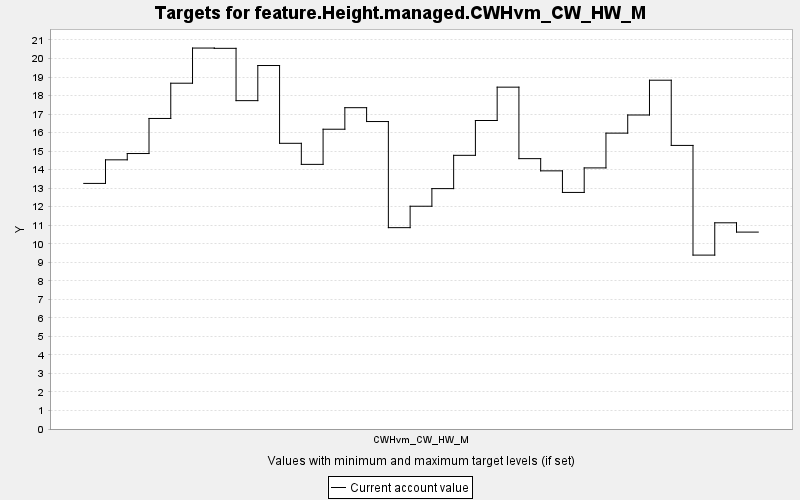

The data file committed next to this chart (first rows):
TARGET, PERIOD, YEAR, PERIODWIDTH, MINIMUM, MAXIMUM, MINWEIGHT, MAXWEIGHT, CURRENT, SUMMARY
feature.Height.managed.CWHvm_CW_HW_M, 0, 0, 10.0, 0.0, 10000, 1.0, 1.0, 13.26, 0.0
feature.Height.managed.CWHvm_CW_HW_M, 1, 10, 10.0, 0.0, 10000, 1.0, 1.0, 14.53, 0.0
feature.Height.managed.CWHvm_CW_HW_M, 2, 20, 10.0, 0.0, 10000, 1.0, 1.0, 14.87, 0.0
feature.Height.managed.CWHvm_CW_HW_M, 3, 30, 10.0, 0.0, 10000, 1.0, 1.0, 16.76, 0.0
feature.Height.managed.CWHvm_CW_HW_M, 4, 40, 10.0, 0.0, 10000, 1.0, 1.0, 18.67, 0.0
feature.Height.managed.CWHvm_CW_HW_M, 5, 50, 10.0, 0.0, 10000, 1.0, 1.0, 20.56, 0.0
feature.Height.managed.CWHvm_CW_HW_M, 6, 60, 10.0, 0.0, 10000, 1.0, 1.0, 20.55, 0.0
feature.Height.managed.CWHvm_CW_HW_M, 7, 70, 10.0, 0.0, 10000, 1.0, 1.0, 17.73, 0.0
feature.Height.managed.CWHvm_CW_HW_M, 8, 80, 10.0, 0.0, 10000, 1.0, 1.0, 19.62, 0.0
feature.Height.managed.CWHvm_CW_HW_M, 9, 90, 10.0, 0.0, 10000, 1.0, 1.0, 15.42, 0.0
feature.Height.managed.CWHvm_CW_HW_M, 10, 100, 10.0, 0.0, 10000, 1.0, 1.0, 14.28, 0.0
feature.Height.managed.CWHvm_CW_HW_M, 11, 110, 10.0, 0.0, 10000, 1.0, 1.0, 16.18, 0.0
feature.Height.managed.CWHvm_CW_HW_M, 12, 120, 10.0, 0.0, 10000, 1.0, 1.0, 17.34, 0.0
feature.Height.managed.CWHvm_CW_HW_M, 13, 130, 10.0, 0.0, 10000, 1.0, 1.0, 16.6, 0.0
feature.Height.managed.CWHvm_CW_HW_M, 14, 140, 10.0, 0.0, 10000, 1.0, 1.0, 10.87, 0.0
feature.Height.managed.CWHvm_CW_HW_M, 15, 150, 10.0, 0.0, 10000, 1.0, 1.0, 12.02, 0.0
feature.Height.managed.CWHvm_CW_HW_M, 16, 160, 10.0, 0.0, 10000, 1.0, 1.0, 12.98, 0.0
feature.Height.managed.CWHvm_CW_HW_M, 17, 170, 10.0, 0.0, 10000, 1.0, 1.0, 14.77, 0.0
feature.Height.managed.CWHvm_CW_HW_M, 18, 180, 10.0, 0.0, 10000, 1.0, 1.0, 16.65, 0.0
feature.Height.managed.CWHvm_CW_HW_M, 19, 190, 10.0, 0.0, 10000, 1.0, 1.0, 18.45, 0.0
feature.Height.managed.CWHvm_CW_HW_M, 20, 200, 10.0, 0.0, 10000, 1.0, 1.0, 14.59, 0.0
feature.Height.managed.CWHvm_CW_HW_M, 21, 210, 10.0, 0.0, 10000, 1.0, 1.0, 13.94, 0.0
feature.Height.managed.CWHvm_CW_HW_M, 22, 220, 10.0, 0.0, 10000, 1.0, 1.0, 12.77, 0.0
feature.Height.managed.CWHvm_CW_HW_M, 23, 230, 10.0, 0.0, 10000, 1.0, 1.0, 14.09, 0.0
feature.Height.managed.CWHvm_CW_HW_M, 24, 240, 10.0, 0.0, 10000, 1.0, 1.0, 15.97, 0.0
feature.Height.managed.CWHvm_CW_HW_M, 25, 250, 10.0, 0.0, 10000, 1.0, 1.0, 16.95, 0.0
feature.Height.managed.CWHvm_CW_HW_M, 26, 260, 10.0, 0.0, 10000, 1.0, 1.0, 18.83, 0.0
feature.Height.managed.CWHvm_CW_HW_M, 27, 270, 10.0, 0.0, 10000, 1.0, 1.0, 15.31, 0.0
feature.Height.managed.CWHvm_CW_HW_M, 28, 280, 10.0, 0.0, 10000, 1.0, 1.0, 9.387, 0.0
feature.Height.managed.CWHvm_CW_HW_M, 29, 290, 10.0, 0.0, 10000, 1.0, 1.0, 11.13, 0.0
feature.Height.managed.CWHvm_CW_HW_M, 30, 300, 10.0, 0.0, 10000, 1.0, 1.0, 10.63, 0.0
